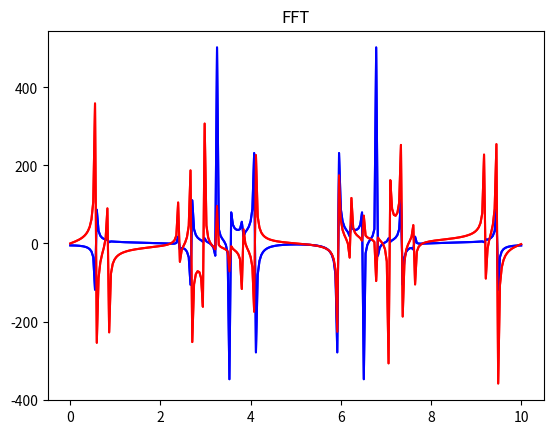

This chart was generated by the following Python code:
import matplotlib.pyplot as plt
import math
from random import *
import numpy as np


N = 256
w = 900
n = 10



def generateFreq(w, n):
    freq = []
    step = w / n
    for i in range(n):	
        freq.append(w - step * i)
    return freq


def generateXt(N, n, A, freq, alpha):
    x = [0] * N
    for j in range(N):
        for i in range(n):
            x[j] += A[i] * math.sin(freq[i] * j + alpha[i])
    return x


def mathExpecation(x, N):
    mx = 0.0
    for i in range(N):
        mx += x[i]
    return mx / N


def dispersion(x, N, mx):
    dx = 0.0
    for i in range(N):
        dx += math.pow(x[i] - mx, 2)
    return dx / (N - 1)


def arrGenerator(n, min, max):
    arr = [0] * n
    for i in range(n):
        arr[i] = randint(min, max)
    return arr

def dpf(signal):
    n = len(signal)
    p = np.arange(n)
    k = p.reshape((n, 1))
    w = np.exp(-2j * np.pi * p * k / n)
    return np.dot(w, signal)

def fft(signal):
    signal = np.asanyarray(signal, dtype=float)
    N = len(signal)
    if N <= 2:
        return dpf(signal)
    else:
        signal_even = fft(signal[::2])
        signal_odd = fft(signal[1::2])
        terms = np.exp(-2j * np.pi * np.arange(N) / N)
        return np.concatenate([signal_even + terms[:N // 2] * signal_odd,
                               signal_even + terms[N // 2:] * signal_odd])


A = arrGenerator(n, 0, 5)
alpha  = arrGenerator(n, 0, 5)
freq = generateFreq(w, n)
x = generateXt(N, n, A, freq, alpha)
x_dpf = dpf(x)
x_fft = fft(x)

t = np.linspace(0, 10, N)
x_dpf_real = x_dpf.real
x_dpf_img = x_dpf.imag
x_fft_real = x_fft.real
x_fft_img = x_fft.imag



# Graphics

def draw_DPF():
    plt.title("DPF")
    plt.plot(t, x_dpf_real, 'b', t, x_dpf_img, 'r')
    plt.show()

def draw_FFT():
    plt.title("FFT")
    plt.plot(t, x_fft_real, 'b', t, x_fft_img, 'r')
    plt.show()



draw_DPF()
draw_FFT()